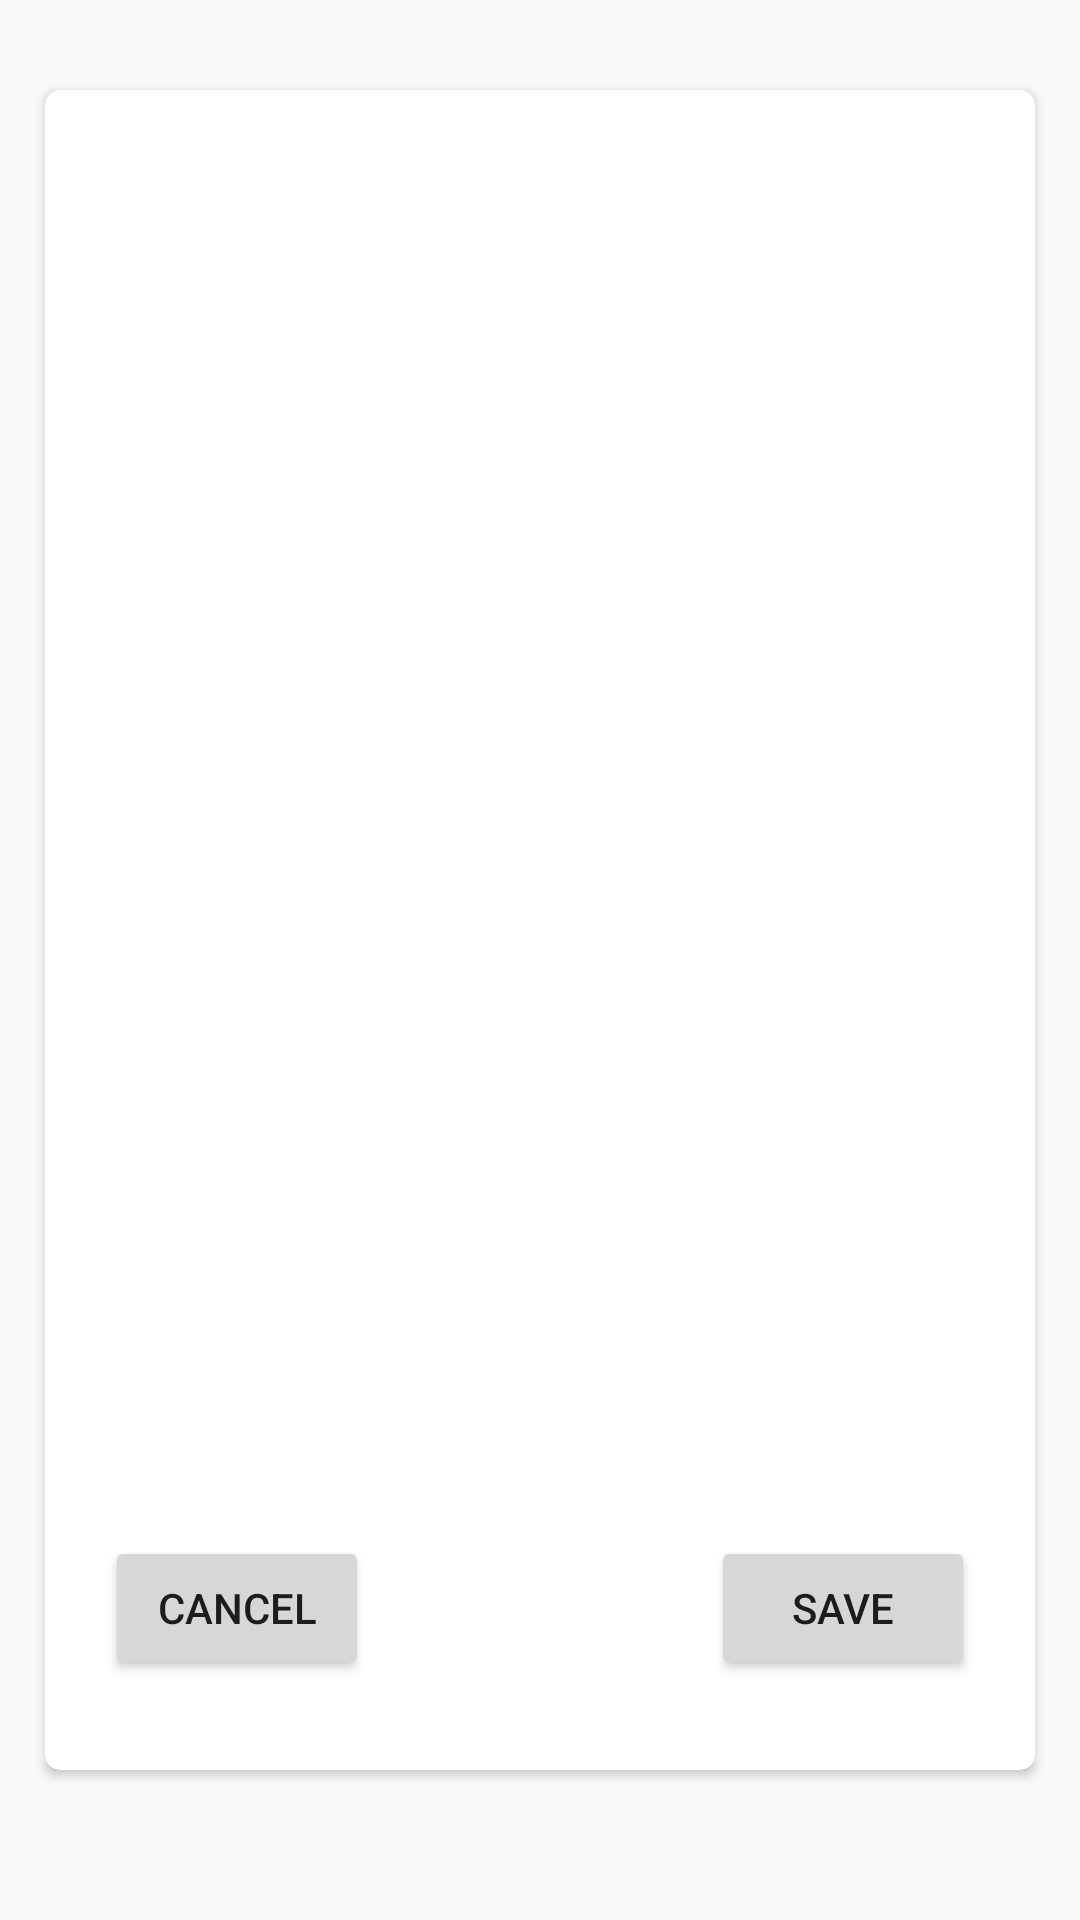

Produce the Android XML layout that renders to this screen, including the resource entries it uses.
<!-- AndroidManifest.xml: application theme AppTheme -->
<!-- res/layout/image_preview.xml -->
<?xml version="1.0" encoding="utf-8"?>
<LinearLayout xmlns:android="http://schemas.android.com/apk/res/android"
    android:layout_width="match_parent"
    android:layout_height="match_parent"
    xmlns:app="http://schemas.android.com/apk/res-auto"
    android:orientation="vertical">

    <androidx.cardview.widget.CardView
        android:layout_width="match_parent"
        android:layout_height="match_parent"
        android:layout_marginStart="15dp"
        android:layout_marginEnd="15dp"
        android:layout_marginTop="30dp"
        app:cardCornerRadius="5dp"
        android:layout_marginBottom="50dp">

        <RelativeLayout
            android:layout_width="match_parent"
            android:layout_height="match_parent"
            android:layout_marginBottom="20dp">

            <ImageView
                android:id="@+id/ivImage"
                android:layout_width="match_parent"
                android:layout_height="match_parent"
                android:layout_above="@+id/Bottom"
                android:layout_margin="10dp"
                android:scaleType="fitXY"/>

            <RelativeLayout
                android:id="@+id/Bottom"
                android:layout_width="match_parent"
                android:layout_height="wrap_content"
                android:layout_alignParentBottom="true"
                android:layout_marginTop="5dp"
                android:layout_marginBottom="10dp">

                <Button
                    android:id="@+id/btnCancel"
                    android:layout_width="wrap_content"
                    android:layout_height="wrap_content"
                    android:layout_marginStart="20dp"
                    android:text="Cancel" />

                <Button
                    android:id="@+id/btnSave"
                    android:layout_width="wrap_content"
                    android:layout_height="wrap_content"
                    android:layout_alignParentEnd="true"

                    android:layout_marginEnd="20dp"
                    android:text="Save" />

            </RelativeLayout>


        </RelativeLayout>



    </androidx.cardview.widget.CardView>

</LinearLayout>
<!-- resources referenced by this layout -->
<resources>
  <style name="AppTheme" parent="Theme.AppCompat.Light.NoActionBar">
          
          <item name="colorPrimary">@color/colorPrimary</item>
          <item name="colorPrimaryDark">@color/colorPrimaryDark</item>
          <item name="colorAccent">@color/colorAccent</item>
          
      </style>
  <color name="colorPrimary">#FFC107</color>
  <color name="colorPrimaryDark">#DAA505</color>
  <color name="colorAccent">#ffc90e</color>
</resources>
